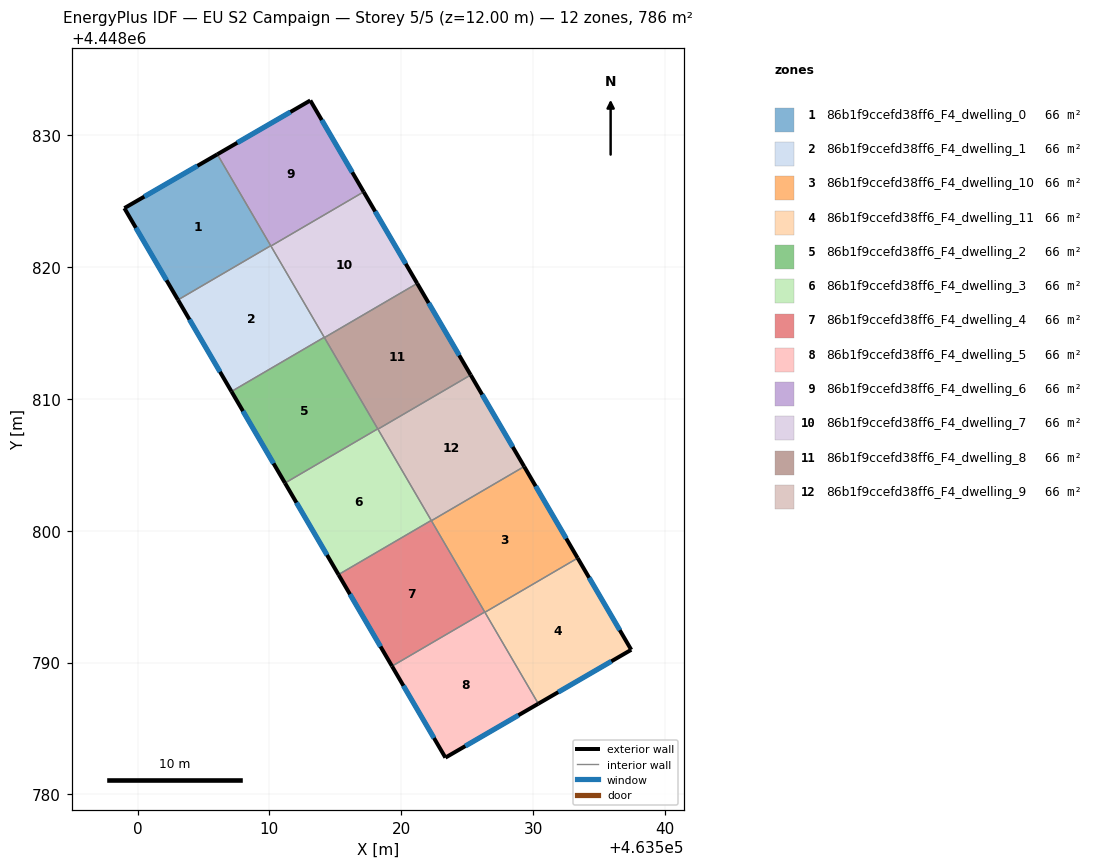
=== STOREY PLAN SPEC (per zone: floor XY polygon, exterior-wall plan segments, windows/doors) ===
zone 1: 86b1f9ccefd38ff6_F4_dwelling_0  (65.5 m²)
  floor: (463506.05, 4448828.55) (463510.10, 4448821.62) (463503.07, 4448817.50) (463499.00, 4448824.46)
  exterior wall: (463499.00, 4448824.46) – (463503.07, 4448817.50)  [8.1 m]
    window: (463499.87, 4448822.97) – (463502.20, 4448819.00)  [7.9 m²]
  exterior wall: (463506.05, 4448828.55) – (463499.00, 4448824.46)  [8.1 m]
    window: (463504.54, 4448827.67) – (463500.51, 4448825.34)  [8.0 m²]
  interior walls: 2
zone 2: 86b1f9ccefd38ff6_F4_dwelling_1  (65.5 m²)
  floor: (463510.10, 4448821.62) (463514.16, 4448814.67) (463507.12, 4448810.56) (463503.07, 4448817.50)
  exterior wall: (463503.07, 4448817.50) – (463507.12, 4448810.56)  [8.0 m]
    window: (463503.94, 4448816.02) – (463506.26, 4448812.05)  [7.9 m²]
  interior walls: 4
zone 3: 86b1f9ccefd38ff6_F4_dwelling_10  (65.5 m²)
  floor: (463529.33, 4448804.87) (463533.38, 4448797.92) (463526.35, 4448793.81) (463522.29, 4448800.76)
  exterior wall: (463533.38, 4448797.92) – (463529.33, 4448804.87)  [8.0 m]
    window: (463532.51, 4448799.41) – (463530.19, 4448803.38)  [7.9 m²]
  interior walls: 4
zone 4: 86b1f9ccefd38ff6_F4_dwelling_11  (65.5 m²)
  floor: (463533.38, 4448797.92) (463537.45, 4448790.97) (463530.40, 4448786.88) (463526.35, 4448793.81)
  exterior wall: (463537.45, 4448790.97) – (463533.38, 4448797.92)  [8.1 m]
    window: (463536.57, 4448792.46) – (463534.25, 4448796.43)  [7.9 m²]
  exterior wall: (463530.40, 4448786.88) – (463537.45, 4448790.97)  [8.1 m]
    window: (463531.91, 4448787.75) – (463535.94, 4448790.09)  [8.0 m²]
  interior walls: 2
zone 5: 86b1f9ccefd38ff6_F4_dwelling_2  (65.5 m²)
  floor: (463514.16, 4448814.67) (463518.22, 4448807.72) (463511.18, 4448803.62) (463507.12, 4448810.56)
  exterior wall: (463507.12, 4448810.56) – (463511.18, 4448803.62)  [8.0 m]
    window: (463507.99, 4448809.07) – (463510.31, 4448805.10)  [7.9 m²]
  interior walls: 4
zone 6: 86b1f9ccefd38ff6_F4_dwelling_3  (65.5 m²)
  floor: (463518.22, 4448807.72) (463522.28, 4448800.78) (463515.24, 4448796.67) (463511.18, 4448803.62)
  exterior wall: (463511.18, 4448803.62) – (463515.24, 4448796.67)  [8.0 m]
    window: (463512.05, 4448802.13) – (463514.37, 4448798.16)  [7.9 m²]
  interior walls: 4
zone 7: 86b1f9ccefd38ff6_F4_dwelling_4  (65.5 m²)
  floor: (463522.28, 4448800.78) (463526.33, 4448793.83) (463519.30, 4448789.72) (463515.24, 4448796.67)
  exterior wall: (463515.24, 4448796.67) – (463519.30, 4448789.72)  [8.0 m]
    window: (463516.11, 4448795.18) – (463518.43, 4448791.21)  [7.9 m²]
  interior walls: 4
zone 8: 86b1f9ccefd38ff6_F4_dwelling_5  (65.5 m²)
  floor: (463526.33, 4448793.83) (463530.40, 4448786.88) (463523.35, 4448782.79) (463519.30, 4448789.72)
  exterior wall: (463523.35, 4448782.79) – (463530.40, 4448786.88)  [8.1 m]
    window: (463524.86, 4448783.66) – (463528.89, 4448786.00)  [8.0 m²]
  exterior wall: (463519.30, 4448789.72) – (463523.35, 4448782.79)  [8.0 m]
    window: (463520.17, 4448788.24) – (463522.48, 4448784.27)  [7.9 m²]
  interior walls: 3
zone 9: 86b1f9ccefd38ff6_F4_dwelling_6  (65.5 m²)
  floor: (463513.10, 4448832.63) (463517.15, 4448825.70) (463510.12, 4448821.59) (463510.10, 4448821.62) (463506.05, 4448828.55)
  exterior wall: (463513.10, 4448832.63) – (463506.05, 4448828.55)  [8.1 m]
    window: (463511.59, 4448831.76) – (463507.56, 4448829.42)  [8.0 m²]
  exterior wall: (463517.15, 4448825.70) – (463513.10, 4448832.63)  [8.0 m]
    window: (463516.29, 4448827.18) – (463513.97, 4448831.15)  [7.9 m²]
  interior walls: 3
zone 10: 86b1f9ccefd38ff6_F4_dwelling_7  (65.5 m²)
  floor: (463517.15, 4448825.70) (463521.21, 4448818.76) (463514.17, 4448814.64) (463510.12, 4448821.59)
  exterior wall: (463521.21, 4448818.76) – (463517.15, 4448825.70)  [8.0 m]
    window: (463520.34, 4448820.24) – (463518.02, 4448824.21)  [7.9 m²]
  interior walls: 4
zone 11: 86b1f9ccefd38ff6_F4_dwelling_8  (65.5 m²)
  floor: (463521.21, 4448818.76) (463525.27, 4448811.81) (463518.23, 4448807.70) (463514.17, 4448814.64)
  exterior wall: (463525.27, 4448811.81) – (463521.21, 4448818.76)  [8.0 m]
    window: (463524.40, 4448813.30) – (463522.08, 4448817.27)  [7.9 m²]
  interior walls: 4
zone 12: 86b1f9ccefd38ff6_F4_dwelling_9  (65.5 m²)
  floor: (463525.27, 4448811.81) (463529.33, 4448804.87) (463522.29, 4448800.76) (463518.23, 4448807.70)
  exterior wall: (463529.33, 4448804.87) – (463525.27, 4448811.81)  [8.0 m]
    window: (463528.46, 4448806.35) – (463526.14, 4448810.32)  [7.9 m²]
  interior walls: 4

=== DERIVED (storey summary) ===
Building: EU S2 Campaign
Storey: 5 of 5  (floor level z = 12.00 m)
Storey gross floor area: 786.4 m²
Zones on this storey: 12
  - 86b1f9ccefd38ff6_F4_dwelling_0: floor 65.5 m²; exterior wall 16.2 m (48.6 m²); 2 window(s) 15.9 m²; WWR 32.7%
  - 86b1f9ccefd38ff6_F4_dwelling_1: floor 65.5 m²; exterior wall 8.0 m (24.1 m²); 1 window(s) 7.9 m²; WWR 32.7%
  - 86b1f9ccefd38ff6_F4_dwelling_10: floor 65.5 m²; exterior wall 8.0 m (24.1 m²); 1 window(s) 7.9 m²; WWR 32.7%
  - 86b1f9ccefd38ff6_F4_dwelling_11: floor 65.5 m²; exterior wall 16.2 m (48.6 m²); 2 window(s) 15.9 m²; WWR 32.7%
  - 86b1f9ccefd38ff6_F4_dwelling_2: floor 65.5 m²; exterior wall 8.0 m (24.1 m²); 1 window(s) 7.9 m²; WWR 32.7%
  - 86b1f9ccefd38ff6_F4_dwelling_3: floor 65.5 m²; exterior wall 8.0 m (24.1 m²); 1 window(s) 7.9 m²; WWR 32.7%
  - 86b1f9ccefd38ff6_F4_dwelling_4: floor 65.5 m²; exterior wall 8.0 m (24.1 m²); 1 window(s) 7.9 m²; WWR 32.7%
  - 86b1f9ccefd38ff6_F4_dwelling_5: floor 65.5 m²; exterior wall 16.2 m (48.5 m²); 2 window(s) 15.9 m²; WWR 32.7%
  - 86b1f9ccefd38ff6_F4_dwelling_6: floor 65.5 m²; exterior wall 16.2 m (48.5 m²); 2 window(s) 15.9 m²; WWR 32.7%
  - 86b1f9ccefd38ff6_F4_dwelling_7: floor 65.5 m²; exterior wall 8.0 m (24.1 m²); 1 window(s) 7.9 m²; WWR 32.7%
  - 86b1f9ccefd38ff6_F4_dwelling_8: floor 65.5 m²; exterior wall 8.0 m (24.1 m²); 1 window(s) 7.9 m²; WWR 32.7%
  - 86b1f9ccefd38ff6_F4_dwelling_9: floor 65.5 m²; exterior wall 8.0 m (24.1 m²); 1 window(s) 7.9 m²; WWR 32.7%
Zone adjacency (shared interzone walls):
  - 86b1f9ccefd38ff6_F4_dwelling_0 ↔ 86b1f9ccefd38ff6_F4_dwelling_1
  - 86b1f9ccefd38ff6_F4_dwelling_0 ↔ 86b1f9ccefd38ff6_F4_dwelling_6
  - 86b1f9ccefd38ff6_F4_dwelling_1 ↔ 86b1f9ccefd38ff6_F4_dwelling_2
  - 86b1f9ccefd38ff6_F4_dwelling_1 ↔ 86b1f9ccefd38ff6_F4_dwelling_6
  - 86b1f9ccefd38ff6_F4_dwelling_1 ↔ 86b1f9ccefd38ff6_F4_dwelling_7
  - 86b1f9ccefd38ff6_F4_dwelling_10 ↔ 86b1f9ccefd38ff6_F4_dwelling_11
  - 86b1f9ccefd38ff6_F4_dwelling_10 ↔ 86b1f9ccefd38ff6_F4_dwelling_4
  - 86b1f9ccefd38ff6_F4_dwelling_10 ↔ 86b1f9ccefd38ff6_F4_dwelling_5
  - 86b1f9ccefd38ff6_F4_dwelling_10 ↔ 86b1f9ccefd38ff6_F4_dwelling_9
  - 86b1f9ccefd38ff6_F4_dwelling_11 ↔ 86b1f9ccefd38ff6_F4_dwelling_5
  - 86b1f9ccefd38ff6_F4_dwelling_2 ↔ 86b1f9ccefd38ff6_F4_dwelling_3
  - 86b1f9ccefd38ff6_F4_dwelling_2 ↔ 86b1f9ccefd38ff6_F4_dwelling_7
  - 86b1f9ccefd38ff6_F4_dwelling_2 ↔ 86b1f9ccefd38ff6_F4_dwelling_8
  - 86b1f9ccefd38ff6_F4_dwelling_3 ↔ 86b1f9ccefd38ff6_F4_dwelling_4
  - 86b1f9ccefd38ff6_F4_dwelling_3 ↔ 86b1f9ccefd38ff6_F4_dwelling_8
  - 86b1f9ccefd38ff6_F4_dwelling_3 ↔ 86b1f9ccefd38ff6_F4_dwelling_9
  - 86b1f9ccefd38ff6_F4_dwelling_4 ↔ 86b1f9ccefd38ff6_F4_dwelling_5
  - 86b1f9ccefd38ff6_F4_dwelling_4 ↔ 86b1f9ccefd38ff6_F4_dwelling_9
  - 86b1f9ccefd38ff6_F4_dwelling_6 ↔ 86b1f9ccefd38ff6_F4_dwelling_7
  - 86b1f9ccefd38ff6_F4_dwelling_7 ↔ 86b1f9ccefd38ff6_F4_dwelling_8
  - 86b1f9ccefd38ff6_F4_dwelling_8 ↔ 86b1f9ccefd38ff6_F4_dwelling_9